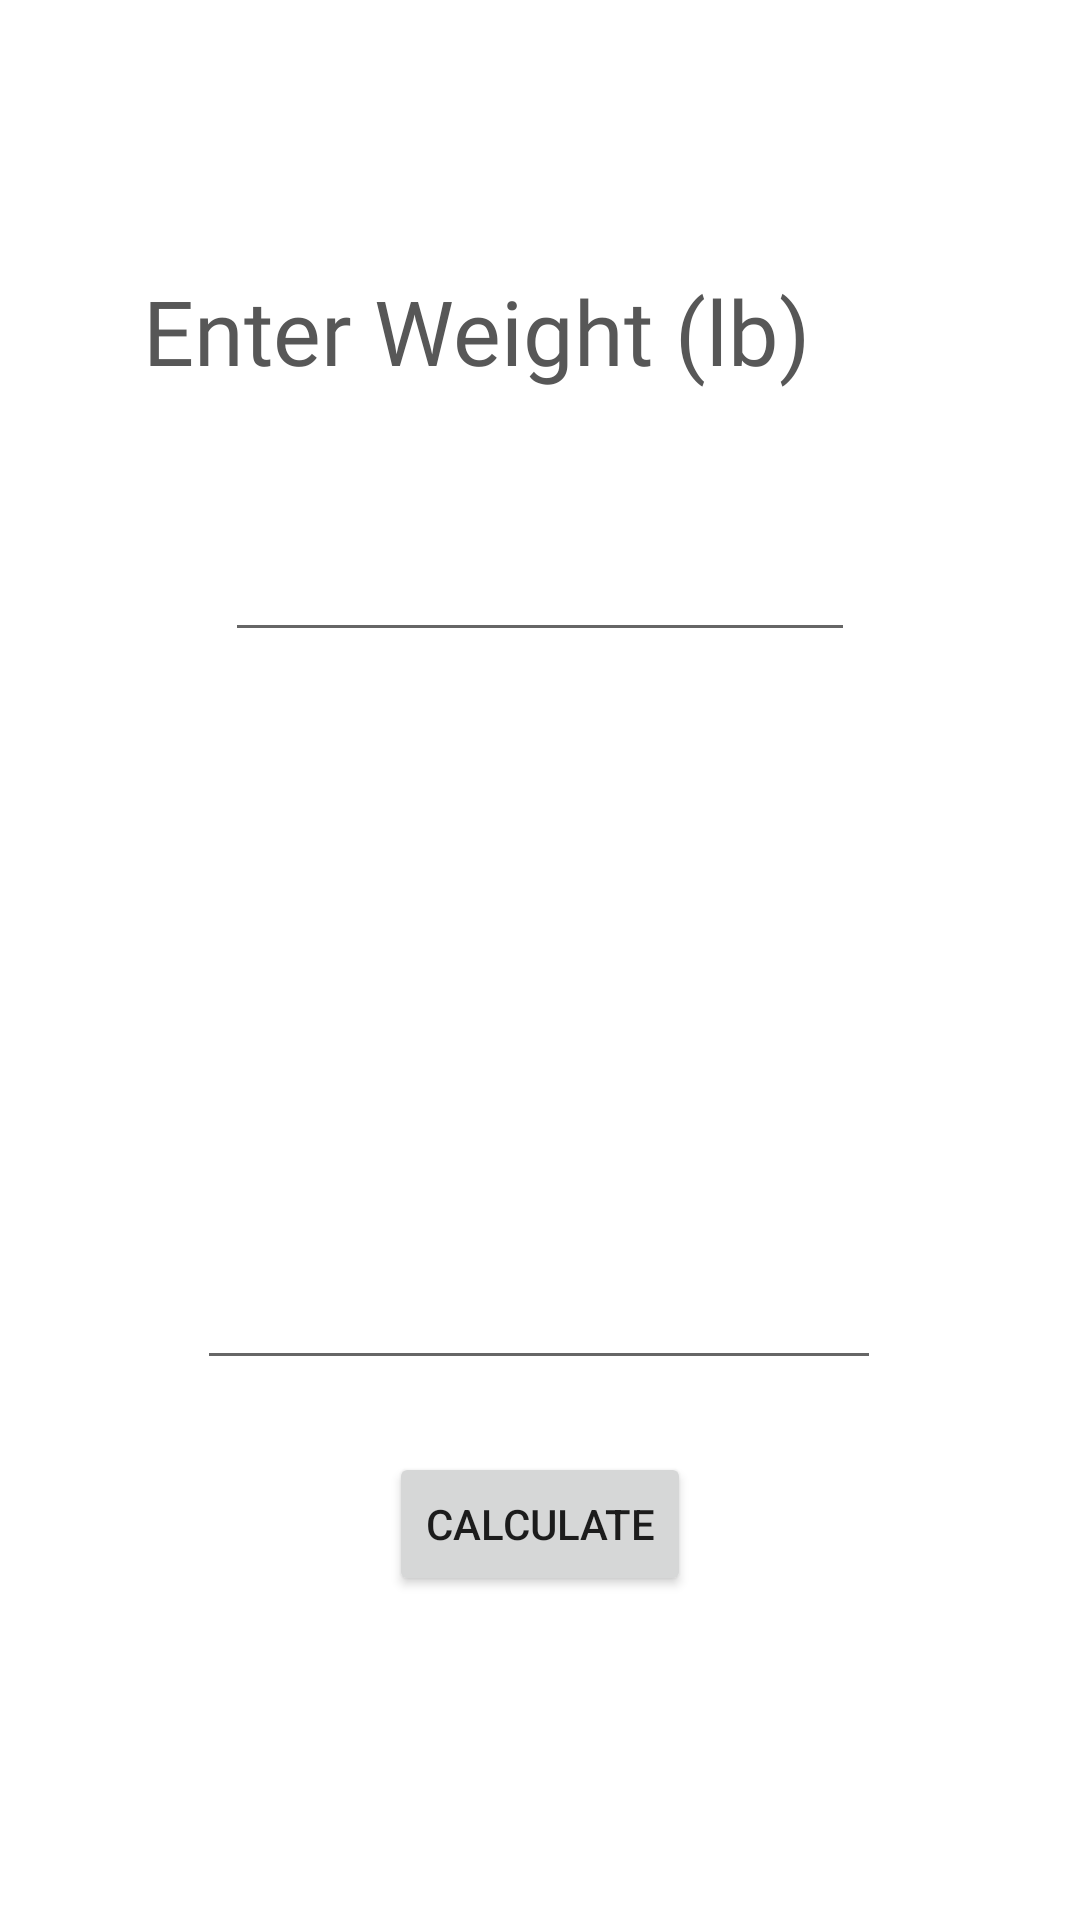

Android layout source for this screen:
<!-- AndroidManifest.xml: application theme Theme.Sweaty -->
<!-- res/layout/activity_to_weight.xml -->
<?xml version="1.0" encoding="utf-8"?>
<androidx.constraintlayout.widget.ConstraintLayout xmlns:android="http://schemas.android.com/apk/res/android"
    xmlns:app="http://schemas.android.com/apk/res-auto"
    xmlns:tools="http://schemas.android.com/tools"
    android:layout_width="match_parent"
    android:layout_height="match_parent"
    tools:context=".ToWeightActivity">

    <Button
        android:id="@+id/weightCalcButton"
        android:layout_width="wrap_content"
        android:layout_height="wrap_content"
        android:layout_marginBottom="108dp"
        android:text="Calculate"
        app:layout_constraintBottom_toBottomOf="parent"
        app:layout_constraintEnd_toEndOf="parent"
        app:layout_constraintStart_toStartOf="parent"
        app:layout_constraintTop_toBottomOf="@+id/plateText"
        app:layout_constraintVertical_bias="0.057" />

    <EditText
        android:id="@+id/Text"
        android:layout_width="wrap_content"
        android:layout_height="wrap_content"
        android:layout_marginTop="40dp"
        android:ems="10"
        android:inputType="number"
        app:layout_constraintEnd_toEndOf="parent"
        app:layout_constraintStart_toStartOf="parent"
        app:layout_constraintTop_toBottomOf="@+id/textView" />

    <TextView
        android:id="@+id/textView"
        android:layout_width="265dp"
        android:layout_height="46dp"
        android:layout_marginTop="90dp"
        android:fontFamily="@font/montserrat_bold"
        android:text="Enter Weight (lb)"
        android:textAllCaps="false"
        android:textColor="#575757"
        android:textIsSelectable="false"
        android:textSize="30sp"
        app:layout_constraintBottom_toTopOf="@+id/plateText"
        app:layout_constraintEnd_toEndOf="parent"
        app:layout_constraintStart_toStartOf="parent"
        app:layout_constraintTop_toTopOf="parent" />

    <EditText
        android:id="@+id/plateOutput"
        android:layout_width="228dp"
        android:layout_height="164dp"
        android:layout_marginTop="40dp"
        android:layout_marginBottom="180dp"
        android:editable="false"
        android:ems="10"
        android:inputType="textPersonName"
        android:lines="5"
        app:layout_constraintBottom_toBottomOf="parent"
        app:layout_constraintEnd_toEndOf="parent"
        app:layout_constraintHorizontal_bias="0.497"
        app:layout_constraintStart_toStartOf="parent"
        app:layout_constraintTop_toBottomOf="@+id/plateCalcButton"
        app:layout_constraintVertical_bias="0.0" />

</androidx.constraintlayout.widget.ConstraintLayout>
<!-- resources referenced by this layout -->
<resources>
  <style name="Theme.Sweaty" parent="Theme.MaterialComponents.DayNight.DarkActionBar">
          
          <item name="colorPrimary">@color/purple_500</item>
          <item name="colorPrimaryVariant">@color/purple_700</item>
          <item name="colorOnPrimary">@color/white</item>
          
          <item name="colorSecondary">@color/teal_200</item>
          <item name="colorSecondaryVariant">@color/teal_700</item>
          <item name="colorOnSecondary">@color/black</item>
          
          <item name="android:statusBarColor" tools:targetApi="l">?attr/colorPrimaryVariant</item>
          
      </style>
  <!-- not gathered from this repository: default colours our renderer supplied (Android Studio template values) -->
  <color name="purple_500">#FF6200EE</color>
  <color name="purple_700">#FF3700B3</color>
  <color name="teal_200">#FF03DAC5</color>
  <color name="teal_700">#FF018786</color>
  <color name="black">#FF000000</color>
  <color name="white">#FFFFFFFF</color>
</resources>
